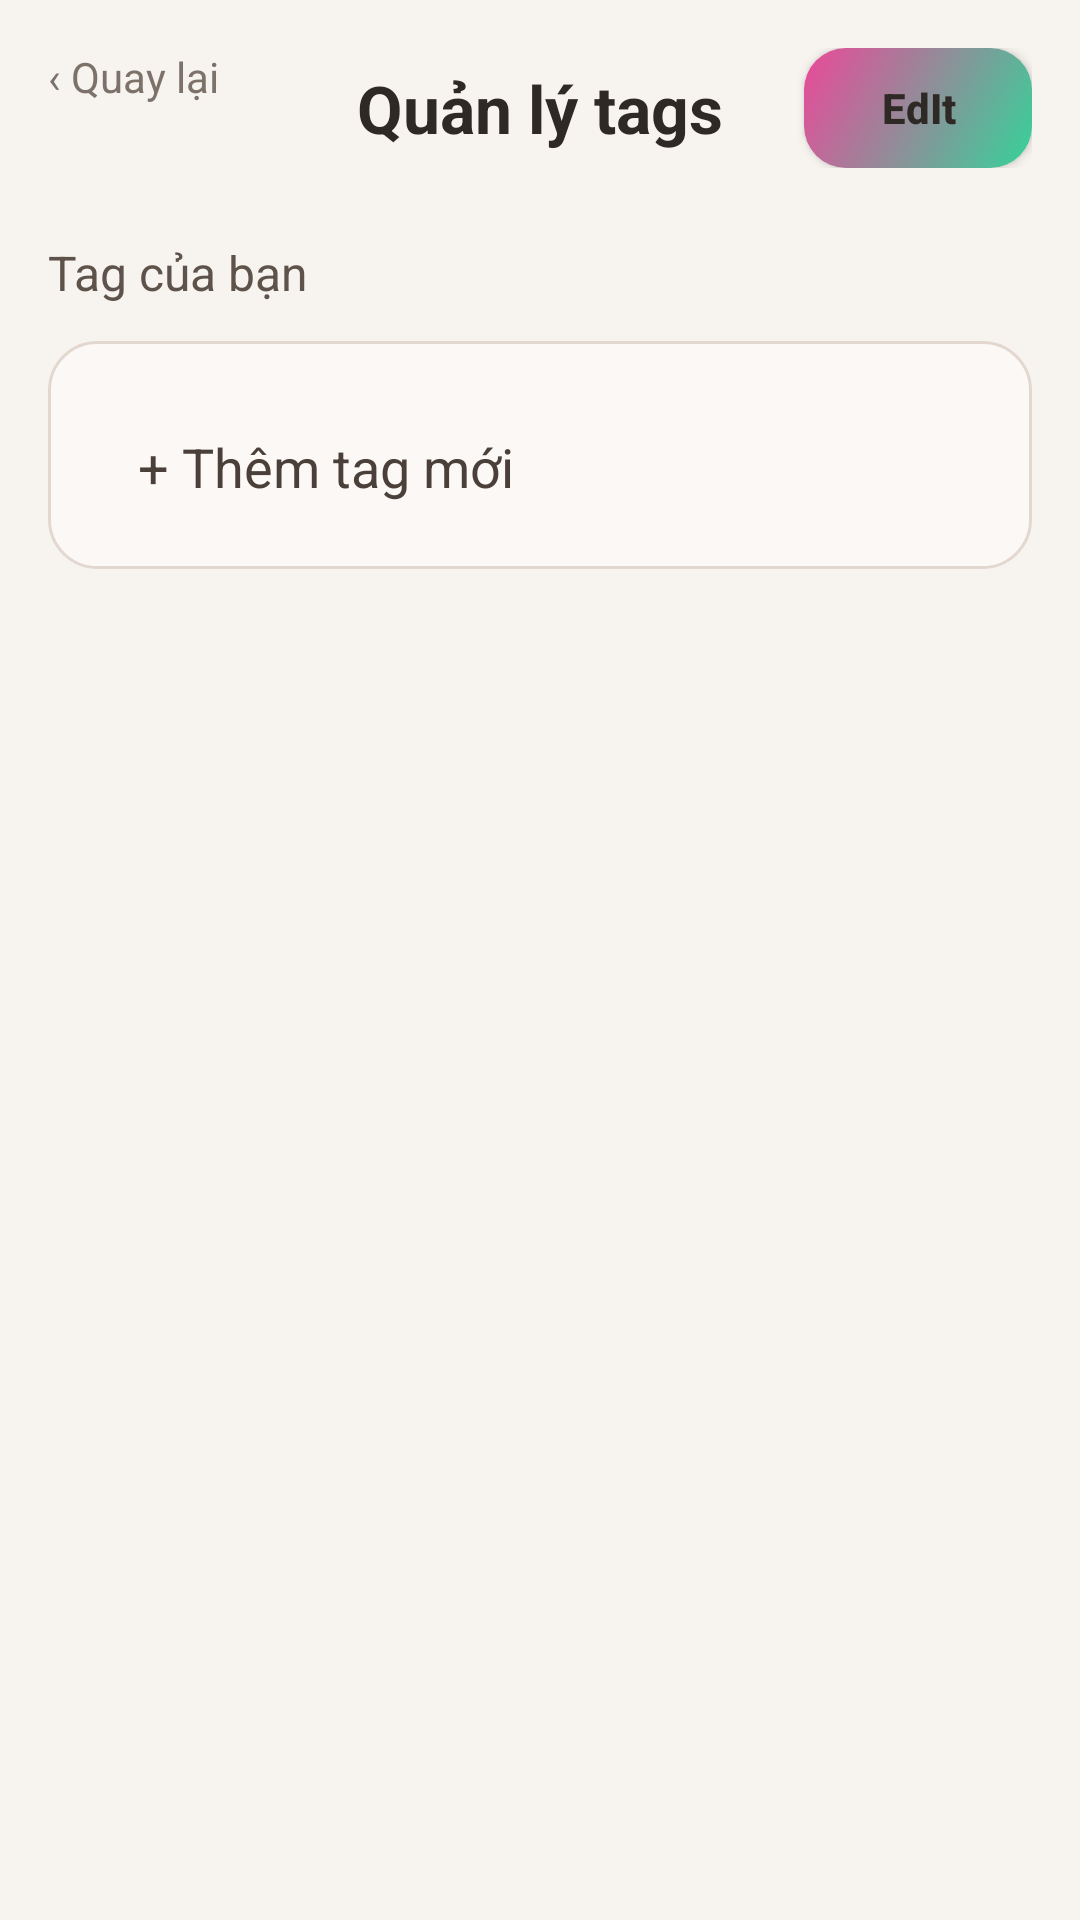

Here is an Android app screen rendered from its layout file. Give the layout XML and the strings, colors and styles it references.
<!-- AndroidManifest.xml: application theme Theme.NoteApp -->
<!-- res/layout/activity_manage_tags.xml -->
<?xml version="1.0" encoding="utf-8"?>
<ScrollView xmlns:android="http://schemas.android.com/apk/res/android"
    android:layout_width="match_parent"
    android:layout_height="match_parent"
    android:background="#F7F3EF"
    android:fillViewport="true">

    <LinearLayout
        android:layout_width="match_parent"
        android:layout_height="wrap_content"
        android:orientation="vertical"
        android:padding="16dp">

        <RelativeLayout
            android:layout_width="match_parent"
            android:layout_height="wrap_content">

            <TextView
                android:id="@+id/txtBack"
                android:layout_width="wrap_content"
                android:layout_height="wrap_content"
                android:text="‹ Quay lại"
                android:textColor="#7C726A"
                android:textSize="14sp" />

            <TextView
                android:id="@+id/txtTitle"
                android:layout_width="wrap_content"
                android:layout_height="wrap_content"
                android:layout_centerInParent="true"
                android:text="Quản lý tags"
                android:textColor="#2F2925"
                android:textSize="22sp"
                android:textStyle="bold" />

            <Button
                android:id="@+id/btnEdit"
                android:layout_width="76dp"
                android:layout_height="40dp"
                android:layout_alignParentEnd="true"
                android:background="@drawable/bg_btn_yellow"
                android:text="EdIt"
                android:textAllCaps="false"
                android:textColor="#2F2925"
                android:textStyle="bold" />
        </RelativeLayout>

        <TextView
            android:id="@+id/txtYourTags"
            android:layout_width="wrap_content"
            android:layout_height="wrap_content"
            android:layout_marginTop="24dp"
            android:text="Tag của bạn"
            android:textColor="#5D534B"
            android:textSize="16sp" />

        <LinearLayout
            android:id="@+id/layoutTagBox"
            android:layout_width="match_parent"
            android:layout_height="wrap_content"
            android:layout_marginTop="12dp"
            android:background="@drawable/bg_manage_tag_box"
            android:orientation="vertical"
            android:padding="12dp">

            <LinearLayout
                android:id="@+id/layoutTagList"
                android:layout_width="match_parent"
                android:layout_height="wrap_content"
                android:orientation="vertical" />

            <TextView
                android:id="@+id/txtAddTag"
                android:layout_width="match_parent"
                android:layout_height="44dp"
                android:layout_marginTop="8dp"
                android:gravity="center_vertical"
                android:paddingHorizontal="18dp"
                android:text="+ Thêm tag mới"
                android:textColor="#4A4039"
                android:textSize="18sp" />
        </LinearLayout>

        <HorizontalScrollView
            android:layout_width="match_parent"
            android:layout_height="wrap_content"
            android:layout_marginTop="18dp"
            android:scrollbars="none">

            <LinearLayout
                android:id="@+id/layoutBottomTagChips"
                android:layout_width="wrap_content"
                android:layout_height="wrap_content"
                android:orientation="horizontal" />
        </HorizontalScrollView>

    </LinearLayout>
</ScrollView>
<!-- resources referenced by this layout -->
<resources>
  <!-- drawable bg_btn_yellow (drawable) -->
  <?xml version="1.0" encoding="utf-8"?>
  <shape xmlns:android="http://schemas.android.com/apk/res/android">
      <gradient
          android:startColor="#34D399"
          android:endColor="#EC4899"
          android:angle="135"/>
      <corners android:radius="14dp"/>
  </shape>
  <!-- drawable bg_manage_tag_box (drawable) -->
  <?xml version="1.0" encoding="utf-8"?>
  <shape xmlns:android="http://schemas.android.com/apk/res/android">
      <solid android:color="#FBF8F5" />
      <corners android:radius="16dp" />
      <stroke
          android:width="1dp"
          android:color="#E3D8CF" />
  </shape>
  <style name="Theme.NoteApp" parent="Base.Theme.NoteApp" />
  <style name="Base.Theme.NoteApp" parent="Theme.MaterialComponents.DayNight.NoActionBar">
          <item name="colorPrimary">@color/primary</item>
          <item name="colorPrimaryVariant">@color/primary_dark</item>
          <item name="colorOnPrimary">@color/white</item>
          <item name="colorSecondary">@color/accent</item>
          <item name="colorOnSecondary">@color/white</item>
          <item name="colorSurface">@color/bg_card</item>
          <item name="colorOnSurface">@color/text_primary_app</item>
          <item name="android:statusBarColor">@android:color/transparent</item>
          <item name="android:navigationBarColor">@android:color/transparent</item>
          <item name="android:windowDrawsSystemBarBackgrounds">true</item>
          <item name="android:windowLightStatusBar" tools:targetApi="23">true</item>
          <item name="android:fitsSystemWindows">true</item>
      </style>
  <color name="primary">#34D399</color>
  <color name="primary_dark">#059669</color>
  <color name="white">#FFFFFFFF</color>
  <color name="accent">#EC4899</color>
  <color name="bg_card">#FFFFFF</color>
  <color name="text_primary_app">#1E1B4B</color>
</resources>
